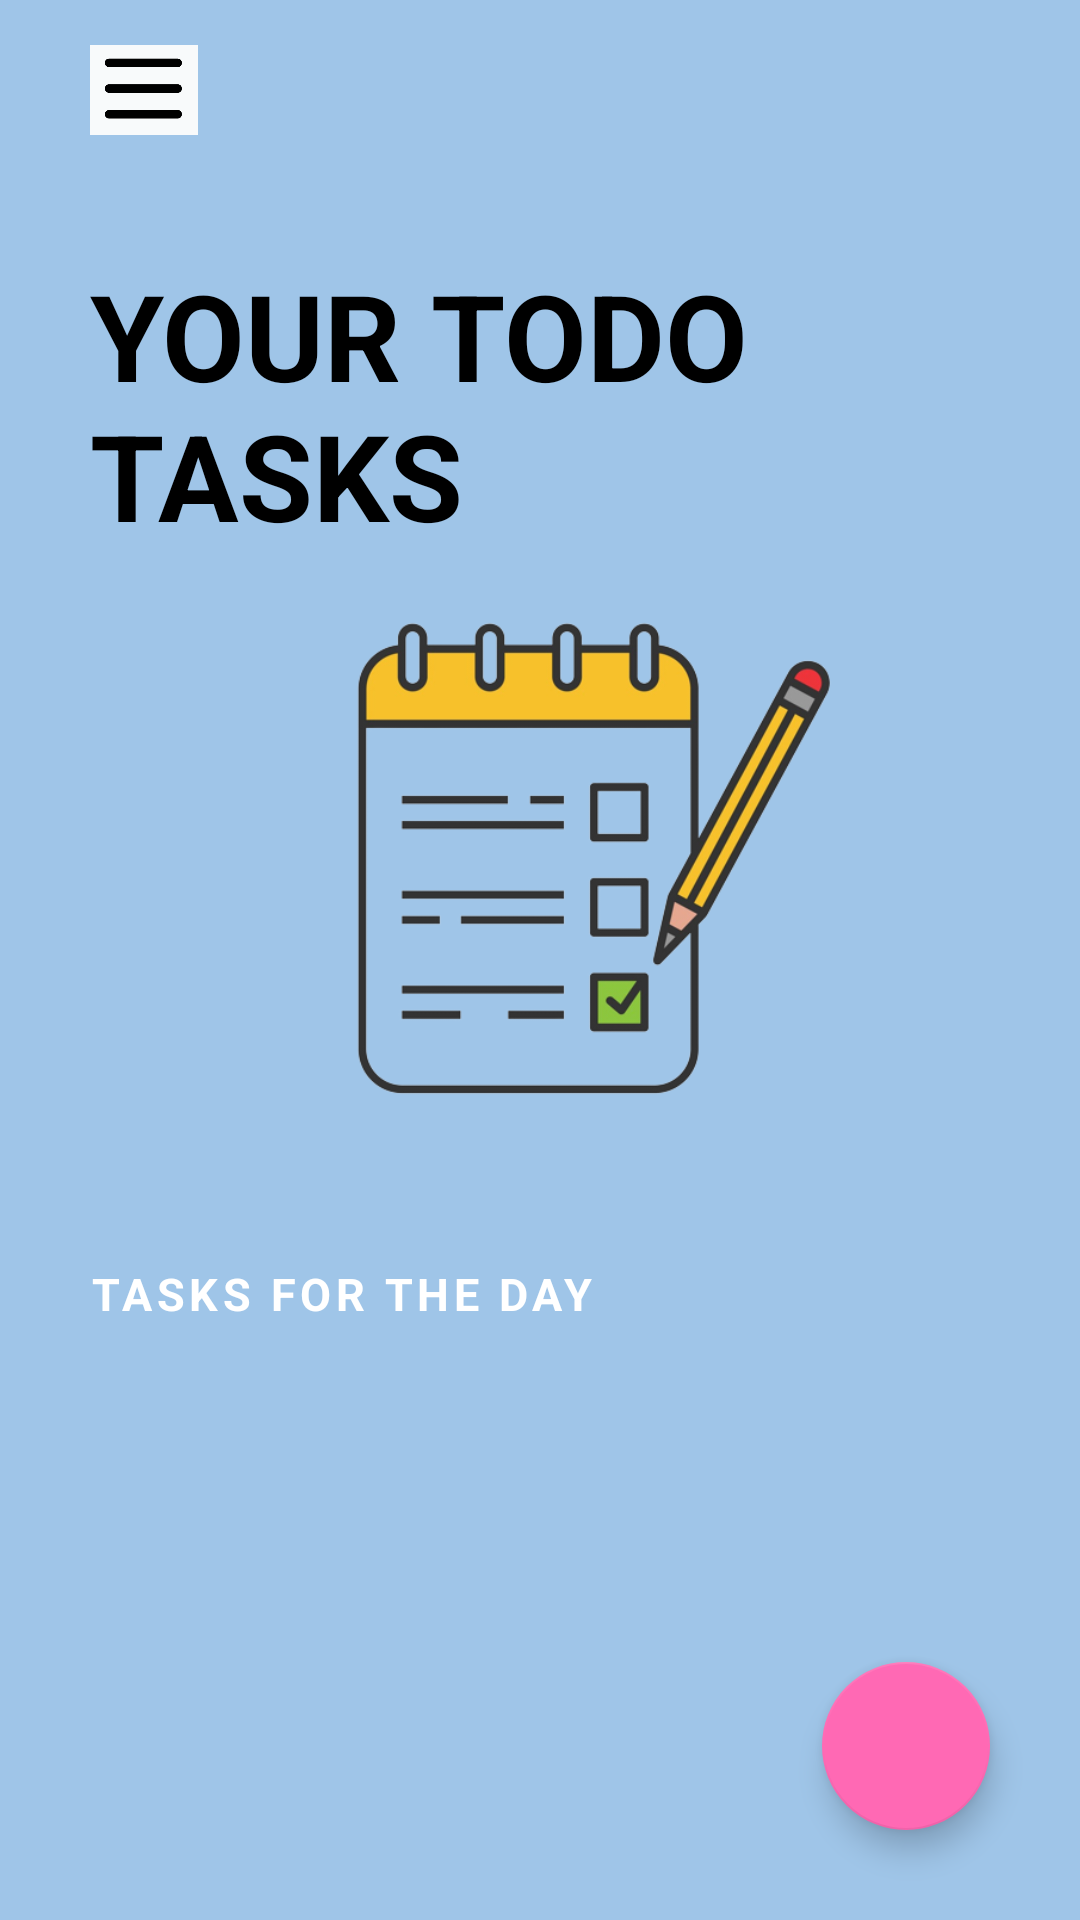

Produce the Android XML layout that renders to this screen, including the resource entries it uses.
<!-- AndroidManifest.xml: application theme Theme.TodoApp -->
<!-- res/layout/activity_main.xml -->
<?xml version="1.0" encoding="utf-8"?>
<androidx.drawerlayout.widget.DrawerLayout xmlns:android="http://schemas.android.com/apk/res/android"
    xmlns:app="http://schemas.android.com/apk/res-auto"
    xmlns:tools="http://schemas.android.com/tools"
    android:id="@+id/drawer_layout"
    android:layout_width="match_parent"
    android:layout_height="match_parent"
    android:fitsSystemWindows="true"
    tools:openDrawer="start">

    <androidx.constraintlayout.widget.ConstraintLayout
        android:id="@+id/main_layout"
        android:layout_width="match_parent"
        android:layout_height="match_parent"
        android:background="#9fc5e8"
        tools:context=".MainActivity">

        <ScrollView
            android:layout_width="0dp"
            android:layout_height="0dp"
            android:layout_marginHorizontal="30dp"
            android:layout_marginVertical="15dp"
            app:layout_constraintBottom_toBottomOf="parent"
            app:layout_constraintEnd_toEndOf="parent"
            app:layout_constraintHorizontal_bias="0.0"
            app:layout_constraintStart_toStartOf="parent"
            app:layout_constraintTop_toTopOf="parent"
            app:layout_constraintVertical_bias="1.0">

            <androidx.constraintlayout.widget.ConstraintLayout
                android:layout_width="match_parent"
                android:layout_height="wrap_content">

                <ImageView
                    android:id="@+id/drawerOpenBtn"
                    android:layout_width="36dp"
                    android:layout_height="30dp"
                    android:clickable="true"
                    android:contentDescription="Opens Navigation"
                    android:tintMode="add"
                    app:layout_constraintStart_toStartOf="parent"
                    app:layout_constraintTop_toTopOf="parent"
                    app:srcCompat="@drawable/navigator" />

                <TextView
                    android:id="@+id/textView"
                    android:layout_width="0dp"
                    android:layout_height="wrap_content"
                    android:layout_marginTop="40dp"
                    android:text="@string/welcome_text"
                    android:textColor="#000000"
                    android:textSize="40sp"
                    android:textStyle="bold"
                    app:layout_constraintStart_toStartOf="parent"
                    app:layout_constraintTop_toBottomOf="@+id/drawerOpenBtn" />

                <ImageView
                    android:id="@+id/imageView"
                    android:layout_width="match_parent"
                    android:layout_height="200dp"
                    android:layout_below="@+id/textView"
                    android:layout_centerHorizontal="true"
                    android:src="@drawable/app_icon"
                    tools:ignore="MissingConstraints"
                    tools:layout_editor_absoluteX="-23dp"
                    tools:layout_editor_absoluteY="123dp"
                    app:layout_constraintStart_toStartOf="parent"
                    app:layout_constraintTop_toBottomOf="@+id/textView"/>

                <TextView
                    android:id="@+id/textView2"
                    android:layout_width="wrap_content"
                    android:layout_height="wrap_content"
                    android:layout_marginTop="36dp"
                    android:letterSpacing="0.1"
                    android:text="@string/heading"
                    android:textColor="#ffffff"
                    android:textSize="15sp"
                    android:textStyle="bold"
                    app:layout_constraintEnd_toEndOf="parent"
                    app:layout_constraintHorizontal_bias="0.0"
                    app:layout_constraintStart_toStartOf="parent"
                    app:layout_constraintTop_toBottomOf="@+id/imageView" />

                <androidx.recyclerview.widget.RecyclerView
                    android:id="@+id/todo_view"
                    android:layout_width="match_parent"
                    android:layout_height="wrap_content"
                    android:layout_marginTop="16dp"
                    app:layout_constraintEnd_toEndOf="parent"
                    app:layout_constraintStart_toStartOf="parent"
                    app:layout_constraintTop_toBottomOf="@+id/textView2">

                </androidx.recyclerview.widget.RecyclerView>

            </androidx.constraintlayout.widget.ConstraintLayout>


        </ScrollView>

        <com.google.android.material.floatingactionbutton.FloatingActionButton
            android:id="@+id/add_btn"
            android:layout_width="wrap_content"
            android:layout_height="wrap_content"
            android:layout_marginEnd="30dp"
            android:layout_marginBottom="30dp"
            android:backgroundTintMode="add"
            android:clickable="true"
            android:contentDescription="Add TO DO List Items"
            app:backgroundTint="#ff69b4"
            app:layout_constraintBottom_toBottomOf="parent"
            app:layout_constraintEnd_toEndOf="parent"
            app:srcCompat="@drawable/add"
            app:tint="#FFFFFF" />


    </androidx.constraintlayout.widget.ConstraintLayout>

    <com.google.android.material.navigation.NavigationView
        android:id="@+id/nav_view"
        android:layout_width="wrap_content"
        android:layout_height="match_parent"
        android:layout_gravity="start"
        android:fitsSystemWindows="true"
        app:menu="@menu/activity_main_drawer" />
</androidx.drawerlayout.widget.DrawerLayout>
<!-- resources referenced by this layout -->
<resources>
  <!-- drawable app_icon: png bitmap (drawable, 66222 bytes) -->
  <!-- drawable navigator: png bitmap (drawable, 3190 bytes) -->
  <string name="heading">TASKS FOR THE DAY </string>
  <string name="welcome_text">YOUR TODO TASKS </string>
  <style name="Theme.TodoApp" parent="Theme.MaterialComponents.DayNight.DarkActionBar">
          
          <item name="colorPrimary">@color/primary</item>
          <item name="colorPrimaryVariant">#E86893</item>
          <item name="colorOnPrimary">#CCBCBC</item>
          
          <item name="colorSecondary">@color/teal_200</item>
          <item name="colorSecondaryVariant">@color/teal_700</item>
          <item name="colorOnSecondary">@color/black</item>
          
          <item name="android:statusBarColor" tools:targetApi="l">?attr/colorPrimaryVariant</item>
          <item name="windowActionBar">false</item>
          <item name="windowNoTitle">true</item>
          <item name="android:windowFullscreen">true</item>
      </style>
  <color name="primary">#ff69b4</color>
  <color name="teal_200">#FF03DAC5</color>
  <color name="teal_700">#FF018786</color>
  <color name="black">#FF000000</color>
</resources>
